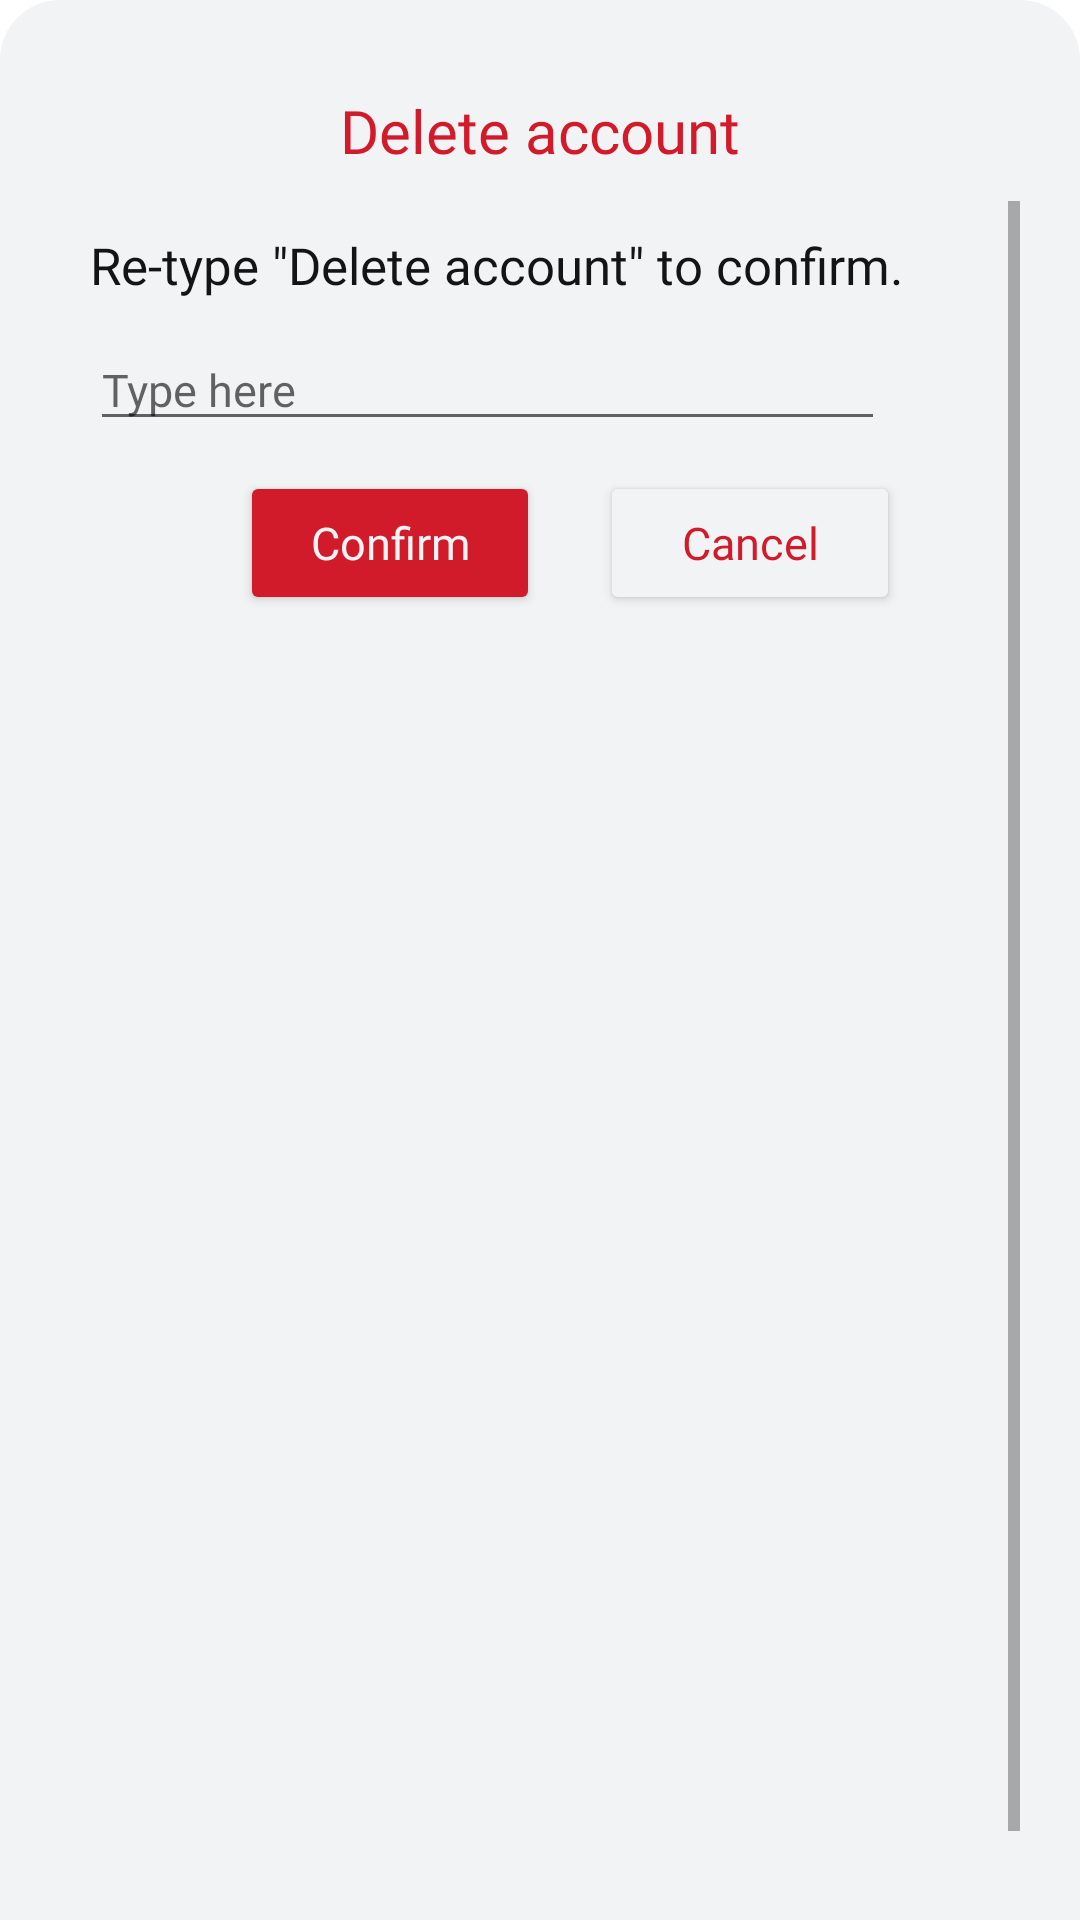

Here is an Android app screen rendered from its layout file. Give the layout XML and the strings, colors and styles it references.
<!-- AndroidManifest.xml: application theme Theme.SanPabLOOKEstablishment -->
<!-- res/layout/dialog_delete_account.xml -->
<?xml version="1.0" encoding="utf-8"?>
<LinearLayout xmlns:android="http://schemas.android.com/apk/res/android"
    xmlns:app="http://schemas.android.com/apk/res-auto"
    android:orientation="vertical"
    android:layout_width="match_parent"
    android:layout_height="match_parent"
    android:background="@drawable/dialog_box_rounded_corner">

    <TextView
        android:id="@+id/deleteAccount"
        android:layout_width="match_parent"
        android:layout_height="wrap_content"
        android:layout_margin="10dp"
        android:fontFamily="@font/poppins_medium"
        android:text="@string/deleteAccount"
        android:textAlignment="center"
        android:textColor="@color/darkerRed"
        android:textSize="20sp" />

    <ScrollView
        android:layout_width="match_parent"
        android:layout_height="match_parent"
        android:fillViewport="true">

        <LinearLayout
            android:id="@+id/linearDelete"
            android:layout_width="match_parent"
            android:layout_height="wrap_content"
            android:layout_margin="10dp"
            android:orientation="vertical">

            <TextView
                android:layout_width="match_parent"
                android:layout_height="wrap_content"
                android:text="@string/typeDeleteAccount"
                android:textColor="@color/lighterBlack"
                android:textSize="17sp"
                android:fontFamily="@font/poppins_light"/>

            <EditText
                android:id="@+id/editTextDeleteAccount"
                android:layout_width="wrap_content"
                android:layout_height="wrap_content"
                android:layout_gravity="bottom"
                android:ems="15"
                android:maxLines="1"
                android:maxLength="20"
                android:fontFamily="@font/poppins_light"
                android:inputType="textMultiLine"
                android:paddingTop="20dp"
                android:hint="@string/hintDeleteAccount"
                android:textColor="@color/lighterBlack"
                android:textSize="15sp"
                app:layout_constraintLeft_toLeftOf="parent"
                app:layout_constraintRight_toRightOf="parent"
                app:layout_constraintTop_toTopOf="parent" />

            <LinearLayout
                android:layout_width="match_parent"
                android:layout_height="wrap_content"
                android:gravity="center"
                android:orientation="horizontal">

                <Button
                    android:id="@+id/buttonConfirm"
                    android:layout_width="100dp"
                    android:layout_height="wrap_content"
                    android:layout_margin="10dp"
                    android:backgroundTint="@color/darkerRed"
                    android:fontFamily="@font/poppins_medium"
                    android:letterSpacing="0"
                    android:padding="10dp"
                    android:text="@string/labelConfirm"
                    android:textAllCaps="false"
                    android:textColor="@color/light"
                    android:textSize="15sp"
                    app:cornerRadius="50dp"
                    app:rippleColor="@color/light" />

                <Button
                    android:id="@+id/buttonCancel"
                    android:layout_width="100dp"
                    android:layout_height="wrap_content"
                    android:layout_margin="10dp"
                    android:backgroundTint="@color/light"
                    android:fontFamily="@font/poppins_medium"
                    android:letterSpacing="0"
                    android:padding="10dp"
                    android:text="@string/labelCancel"
                    android:textAllCaps="false"
                    android:textColor="@color/darkerRed"
                    android:textSize="15sp"
                    app:cornerRadius="50dp"
                    app:rippleColor="@color/darkerRed"
                    app:strokeColor="@color/darkerRed"
                    app:strokeWidth="1dp" />
            </LinearLayout>
        </LinearLayout>
    </ScrollView>
</LinearLayout>
<!-- resources referenced by this layout -->
<resources>
  <color name="darkerRed">#D11A2A</color>
  <color name="light">#F2F3F5</color>
  <color name="lighterBlack">#141414</color>
  <!-- drawable dialog_box_rounded_corner (drawable) -->
  <?xml version="1.0" encoding="utf-8"?>
  <shape xmlns:android="http://schemas.android.com/apk/res/android">
      <solid android:color="@color/light" />
      <corners
          android:topLeftRadius="20dp"
          android:topRightRadius="20dp" />
      <padding
          android:bottom="20dp"
          android:left="20dp"
          android:right="20dp"
          android:top="20dp" />
  </shape>
  <string name="deleteAccount">Delete account</string>
  <string name="hintDeleteAccount">Type here</string>
  <string name="labelCancel">Cancel</string>
  <string name="labelConfirm">Confirm</string>
  <string name="typeDeleteAccount">Re-type \"Delete account\" to confirm.</string>
  <style name="Theme.SanPabLOOKEstablishment" parent="Base.Theme.SanPabLOOKEstablishment" />
  <style name="Base.Theme.SanPabLOOKEstablishment" parent="Theme.MaterialComponents.Light.NoActionBar">
          <item name="colorPrimary">@color/blue</item>
          <item name="colorPrimaryDark">@color/blue</item>
          <item name="colorAccent">@color/skyBlue</item>
      </style>
  <color name="blue">#2CA1BF</color>
  <color name="skyBlue">#77CFF1</color>
</resources>
